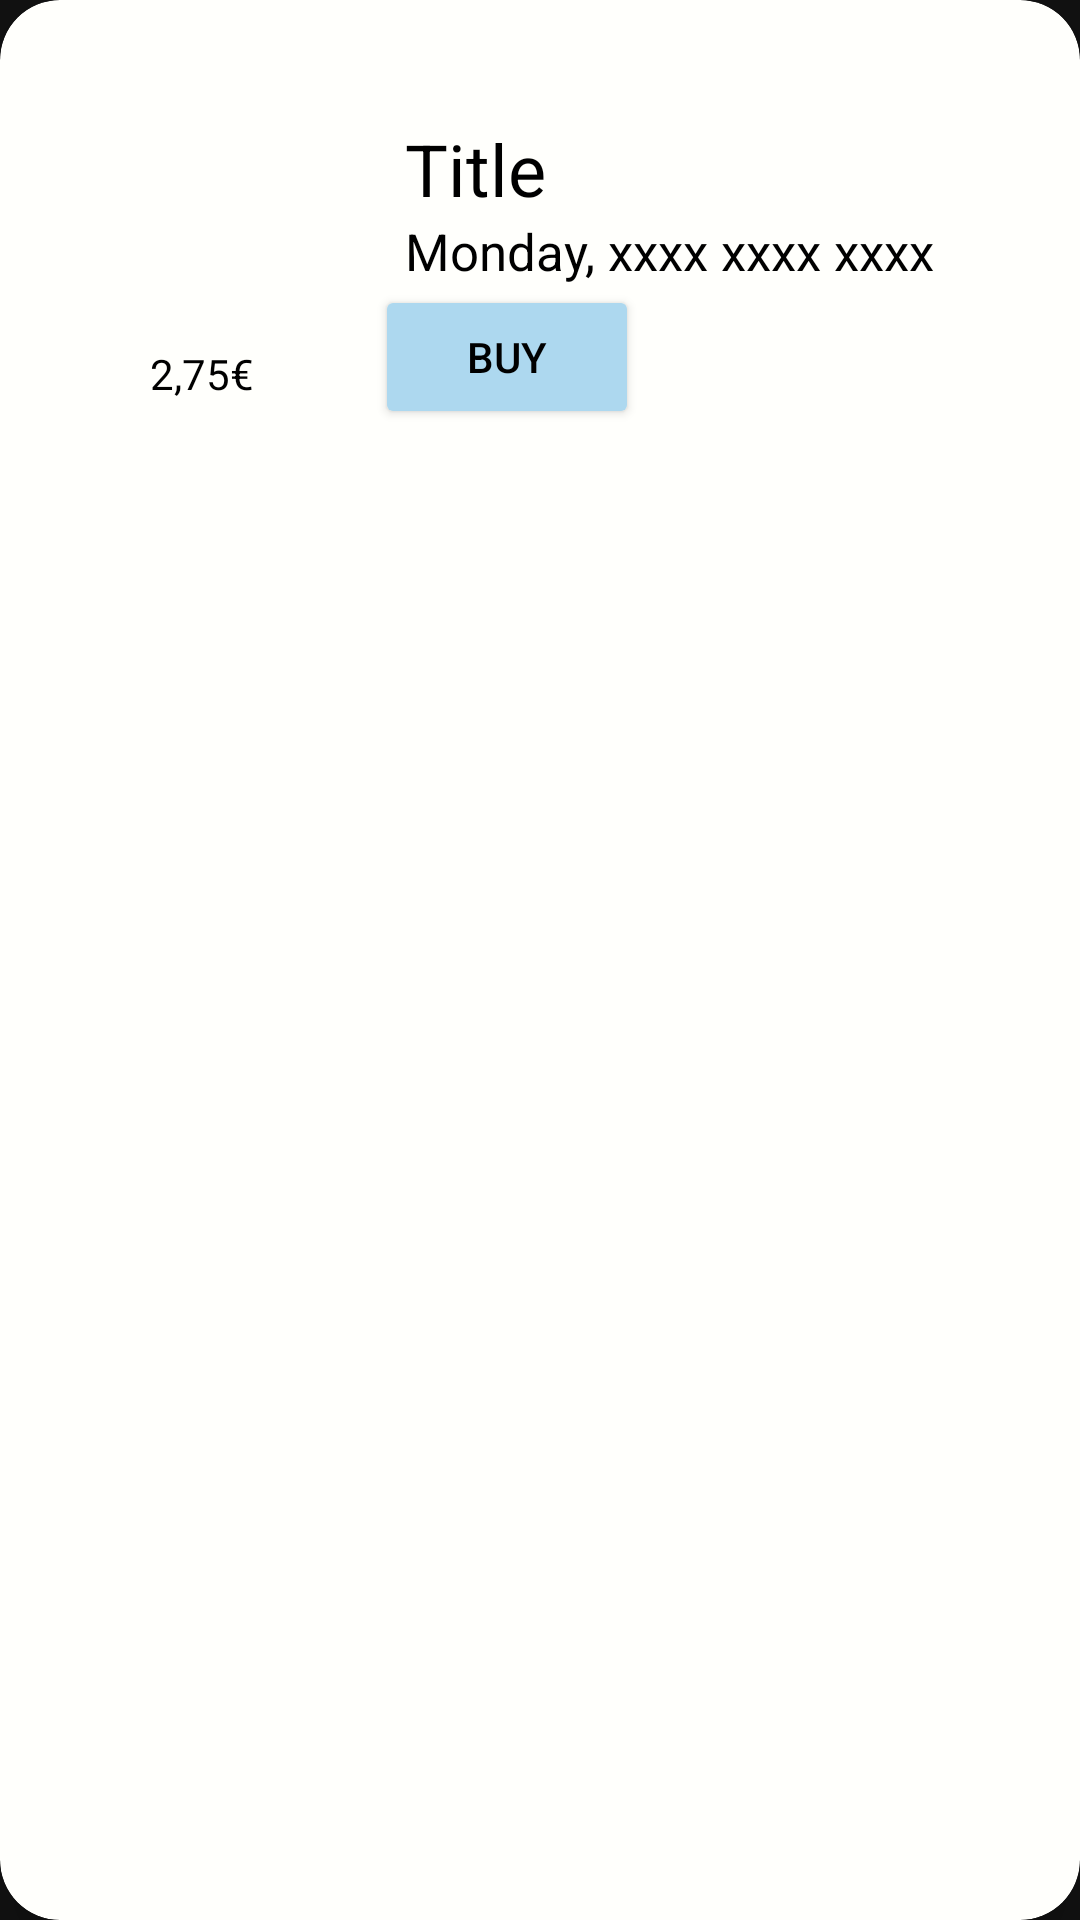

Layout XML and referenced resources for this Android screen:
<!-- AndroidManifest.xml: application theme Theme.EasyWay -->
<!-- res/layout/meal_card.xml -->
<?xml version="1.0" encoding="utf-8"?>
<androidx.cardview.widget.CardView
    xmlns:android="http://schemas.android.com/apk/res/android"
    android:layout_width="match_parent"
    android:layout_height="wrap_content"
    xmlns:app="http://schemas.android.com/apk/res-auto"

    app:cardElevation="10dp"
    app:cardCornerRadius="20dp"
    android:layout_marginTop="10dp"
    app:cardMaxElevation="12dp"
    app:cardPreventCornerOverlap="true"
    app:cardBackgroundColor="#fffffc"

    >
    <LinearLayout
        android:layout_width="match_parent"
        android:layout_height="match_parent"
        android:orientation="horizontal"
        android:paddingBottom="30dp"
        >

        <LinearLayout
            android:layout_width="wrap_content"
            android:layout_height="match_parent"
            android:paddingBottom="20dp"
            android:layout_marginStart="30dp"
            android:orientation="vertical">
            <ImageView
                android:layout_width="75dp"
                android:layout_height="75dp"
                android:src="@drawable/food1"
                android:layout_marginTop="40dp"
                >


            </ImageView>

            <TextView
                android:layout_width="wrap_content"
                android:layout_height="wrap_content"
                android:text="2,75€"
                android:id="@+id/meal_price_tv"
                android:layout_gravity="center"
                android:textColor="@color/black"
                ></TextView>
        </LinearLayout>

        <LinearLayout
            android:layout_width="wrap_content"
            android:layout_height="match_parent"
            android:orientation="vertical"
            android:layout_marginStart="20dp"
            android:layout_marginTop="40dp"
            >
            <TextView
                android:id="@+id/meal_card_title_tv"
                android:layout_width="match_parent"
                android:layout_height="wrap_content"
                android:layout_marginStart="10dp"
                android:text="Title"
                android:textColor="@color/black"
                android:textSize="24sp">


            </TextView>
            <TextView
                android:layout_width="match_parent"
                android:layout_height="wrap_content"
                android:layout_marginStart="10dp"
                android:textSize="17sp"
                android:textColor="@color/black"
                android:text="Monday, xxxx xxxx xxxx"
                android:id="@+id/meal_card_date_tv"
                >

            </TextView>
            <LinearLayout
                android:layout_width="match_parent"
                android:layout_height="wrap_content"
                android:orientation="horizontal">
                <Button
                    android:id="@+id/buy_card_bt"
                    android:layout_width="wrap_content"
                    android:layout_height="match_parent"
                    android:text="Buy"
                    android:textColor="@color/black"
                    android:backgroundTint="#add8ef"
                    ></Button>
            </LinearLayout>
        </LinearLayout>
    </LinearLayout>


</androidx.cardview.widget.CardView>
<!-- resources referenced by this layout -->
<resources>
  <style name="Theme.EasyWay" parent="Theme.MaterialComponents.NoActionBar">
          
          <item name="colorPrimary">@color/purple_500</item>
          <item name="colorPrimaryVariant">@color/purple_700</item>
          <item name="colorOnPrimary">@color/white</item>
          
          <item name="colorSecondary">@color/teal_200</item>
          <item name="colorSecondaryVariant">@color/teal_700</item>
          <item name="colorOnSecondary">@color/black</item>
          
          <item name="android:statusBarColor">?attr/colorPrimaryVariant</item>
          
      </style>
  <!-- not gathered from this repository: default colours our renderer supplied (Android Studio template values) -->
  <color name="purple_500">#FF6200EE</color>
  <color name="purple_700">#FF3700B3</color>
  <color name="teal_200">#FF03DAC5</color>
  <color name="teal_700">#FF018786</color>
  <color name="black">#FF000000</color>
  <color name="white">#FFFFFFFF</color>
</resources>
